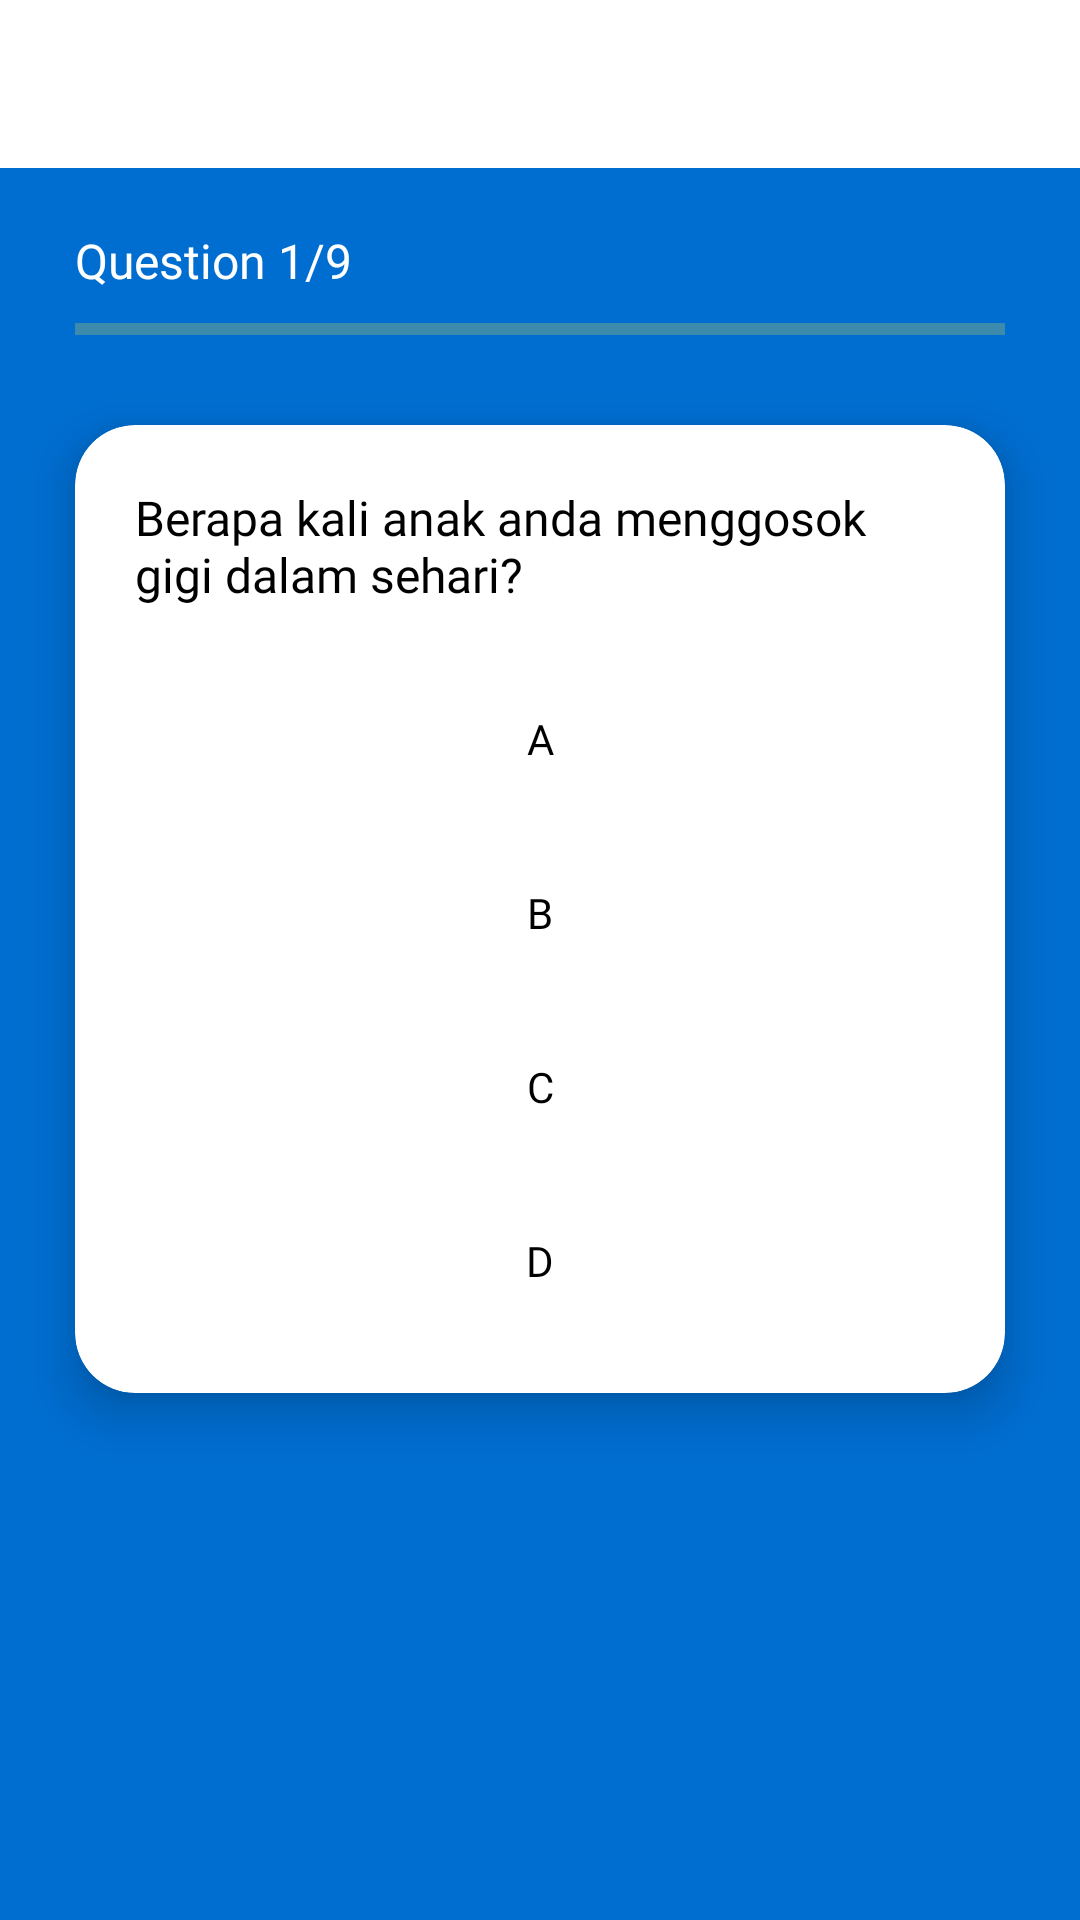

Reconstruct the res/layout file that produces this screen, plus the resources it refers to.
<!-- AndroidManifest.xml: activity theme AppTheme -->
<!-- res/layout/activity_main_quiz.xml -->
<?xml version="1.0" encoding="utf-8"?>
<androidx.constraintlayout.widget.ConstraintLayout xmlns:android="http://schemas.android.com/apk/res/android"
    xmlns:app="http://schemas.android.com/apk/res-auto"
    xmlns:tools="http://schemas.android.com/tools"
    android:layout_width="match_parent"
    android:layout_height="match_parent"
    android:background="@color/blue"
    tools:context=".Profile.MainQuizActivity">

    <include
        android:id="@+id/appbar"
        layout="@layout/custom_action_layout"/>

    <androidx.appcompat.widget.AppCompatTextView
        android:id="@+id/number"
        style="@style/Text.White"
        android:layout_marginStart="25dp"
        android:layout_marginEnd="25dp"
        android:layout_marginTop="20dp"
        android:text="@string/question"
        android:textSize="16sp"
        app:layout_constraintStart_toStartOf="parent"
        app:layout_constraintTop_toBottomOf="@+id/appbar" />

    <com.google.android.material.progressindicator.LinearProgressIndicator
        android:id="@+id/progress"
        android:layout_width="match_parent"
        android:layout_height="wrap_content"
        android:layout_marginTop="10dp"
        android:layout_marginStart="25dp"
        android:layout_marginEnd="25dp"
        app:indicatorColor="@color/yellow"
        android:max="11"
        app:layout_constraintEnd_toEndOf="parent"
        app:layout_constraintStart_toStartOf="parent"
        app:layout_constraintTop_toBottomOf="@+id/number" />

    <androidx.cardview.widget.CardView
        android:id="@+id/cardview"
        android:layout_width="match_parent"
        android:layout_height="wrap_content"
        android:background="@color/white"
        android:layout_marginTop="30dp"
        android:layout_marginStart="25dp"
        android:layout_marginEnd="25dp"
        app:cardCornerRadius="20dp"
        app:cardElevation="10dp"
        app:layout_constraintEnd_toEndOf="parent"
        app:layout_constraintStart_toStartOf="parent"
        app:layout_constraintTop_toBottomOf="@+id/progress">

        <androidx.constraintlayout.widget.ConstraintLayout
            android:layout_width="match_parent"
            android:layout_height="match_parent"
            android:padding="20dp">

            <androidx.appcompat.widget.AppCompatTextView
                android:id="@+id/question"
                style="@style/Text.Medium2"
                android:text="@string/contoh_pertanyaan"
                android:textSize="16sp"
                app:layout_constraintEnd_toEndOf="parent"
                app:layout_constraintStart_toStartOf="parent"
                app:layout_constraintTop_toTopOf="parent" />

            <androidx.appcompat.widget.AppCompatButton
                android:id="@+id/btn1"
                style="@style/Button.Answer"
                android:text="@string/option_a"
                android:layout_marginTop="20dp"
                app:layout_constraintEnd_toEndOf="parent"
                app:layout_constraintStart_toStartOf="parent"
                app:layout_constraintTop_toBottomOf="@+id/question" />

            <androidx.appcompat.widget.AppCompatButton
                android:id="@+id/btn2"
                style="@style/Button.Answer"
                android:layout_marginTop="10dp"
                android:text="@string/option_b"
                app:layout_constraintEnd_toEndOf="parent"
                app:layout_constraintStart_toStartOf="parent"
                app:layout_constraintTop_toBottomOf="@+id/btn1" />

            <androidx.appcompat.widget.AppCompatButton
                android:id="@+id/btn3"
                style="@style/Button.Answer"
                android:layout_marginTop="10dp"
                android:text="@string/option_c"
                app:layout_constraintEnd_toEndOf="parent"
                app:layout_constraintStart_toStartOf="parent"
                app:layout_constraintTop_toBottomOf="@+id/btn2" />

            <androidx.appcompat.widget.AppCompatButton
                android:id="@+id/btn4"
                style="@style/Button.Answer"
                android:layout_marginTop="10dp"
                android:text="@string/option_d"
                app:layout_constraintEnd_toEndOf="parent"
                app:layout_constraintStart_toStartOf="parent"
                app:layout_constraintTop_toBottomOf="@+id/btn3" />

        </androidx.constraintlayout.widget.ConstraintLayout>
    </androidx.cardview.widget.CardView>

    <com.google.android.material.button.MaterialButton
        android:id="@+id/btn_selesai"
        style="@style/Button.ColorGreen"
        android:layout_marginTop="30dp"
        android:layout_marginStart="25dp"
        android:layout_marginEnd="25dp"
        android:text="selesai"
        android:visibility="gone"
        app:layout_constraintEnd_toEndOf="parent"
        app:layout_constraintStart_toStartOf="parent"
        app:layout_constraintTop_toBottomOf="@+id/cardview" />

</androidx.constraintlayout.widget.ConstraintLayout>
<!-- res/layout/custom_action_layout.xml (included above) -->
<?xml version="1.0" encoding="utf-8"?>
<com.google.android.material.appbar.AppBarLayout
    xmlns:android="http://schemas.android.com/apk/res/android"
    xmlns:app="http://schemas.android.com/apk/res-auto"
    android:layout_width="match_parent"
    android:layout_height="wrap_content"
    android:id="@+id/appbar"
    app:layout_constraintEnd_toEndOf="parent"
    app:layout_constraintStart_toStartOf="parent"
    app:layout_constraintTop_toTopOf="parent">

    <androidx.appcompat.widget.Toolbar
        android:id="@+id/toolbar"
        style="@style/Toolbar"
        android:layout_height="?attr/actionBarSize"
        app:contentInsetStartWithNavigation="0dp"
        app:navigationIcon="@drawable/ic_arrow_back_black" />

</com.google.android.material.appbar.AppBarLayout>
<!-- resources referenced by this layout -->
<resources>
  <color name="blue">#006ED1</color>
  <color name="white">#FFFFFF</color>
  <color name="yellow">#e7db47</color>
  <string name="contoh_pertanyaan">Berapa kali anak anda menggosok gigi dalam sehari?</string>
  <string name="option_a">A</string>
  <string name="option_b">B</string>
  <string name="option_c">C</string>
  <string name="option_d">D</string>
  <string name="question">Question 1/9</string>
  <style name="Button.Answer">
          <item name="textAllCaps">false</item>
          <item name="android:textColor">@android:color/black</item>
          <item name="android:background">@drawable/background_btn_answer</item>
      </style>
  <style name="Button.ColorGreen" parent="Widget.MaterialComponents.Button.OutlinedButton">
          <item name="android:layout_width">match_parent</item>
          <item name="android:layout_height">55dp</item>
          <item name="android:backgroundTint">@color/green</item>
          <item name="android:textColor">@color/white</item>
          <item name="fontFamily">@font/roboto_regular</item>
      </style>
  <style name="Text.Medium2">
          <item name="android:textColor">@android:color/black</item>
          <item name="android:fontFamily">@font/roboto_medium</item>
      </style>
  <style name="Text.White">
          <item name="android:textColor">@android:color/white</item>
      </style>
  <style name="Toolbar">
          <item name="android:layout_width">match_parent</item>
          <item name="android:layout_height">wrap_content</item>
          <item name="android:background">@color/white</item>
      </style>
  <style name="AppTheme" parent="Theme.MaterialComponents.Light.NoActionBar">
          <item name="windowActionBar">false</item>
          <item name="windowNoTitle">true</item>
          <item name="colorControlActivated">@color/blue</item>
          <item name="colorPrimary">@color/blue</item>
          <item name="colorPrimaryDark">@color/blue_dark</item>
          <item name="colorAccent">@color/white</item>
      </style>
  <color name="green">#00CCBB</color>
  <color name="blue_dark">#00449f</color>
</resources>
